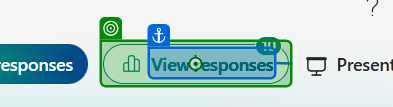
Task: Project for INAUTO
Workflow: Excel_compiler

Step 1: click on 'View responses'

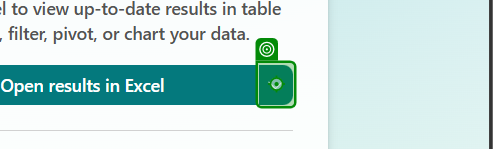
Step 2: click on 'More options'

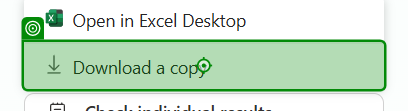
Step 3: click on 'Download a copy'

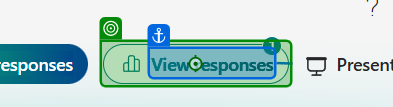
Step 4: click on 'View responses'

Step 5: click on 'More options' (same screen as step 2)

Step 6: click on 'Download a copy' (same screen as step 3)

Step 7: click on 'View responses' (same screen as step 4)

Step 8: click on 'More options' (same screen as step 2)

Step 9: click on 'Download a copy' (same screen as step 3)

Step 10: click on 'View responses' (same screen as step 1)

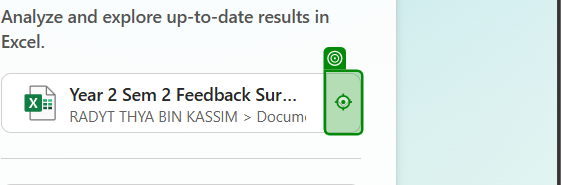
Step 11: click on 'More options'

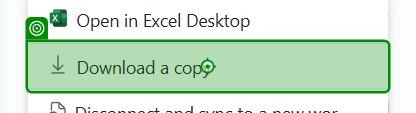
Step 12: click on 'Download a copy'

Step 13: click on 'View responses' (same screen as step 1)

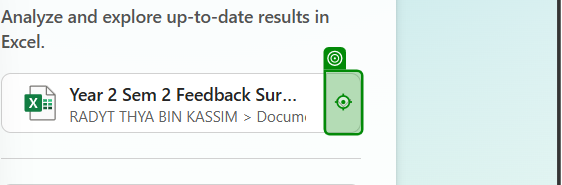
Step 14: click on 'More options'

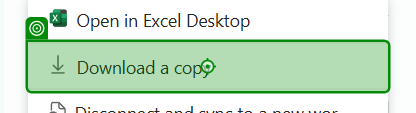
Step 15: click on 'Download a copy'

Step 16: click on 'View responses' (same screen as step 1)

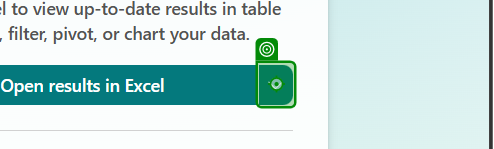
Step 17: click on 'More options'

Step 18: click on 'Download a copy' (same screen as step 3)

Step 19: click on 'View responses' (same screen as step 1)

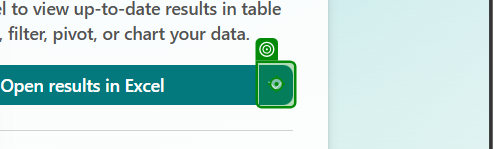
Step 20: click on 'More options'

Step 21: click on 'Download a copy' (same screen as step 3)